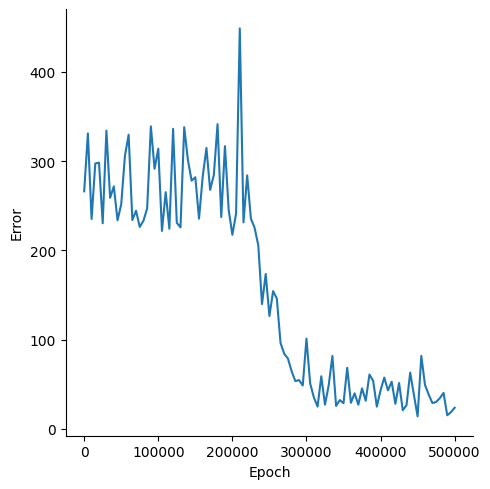

Values plotted in this chart, from the file beside it:
, Epoch, Error
0, 0, 266.1
1, 5000, 330.9
2, 10000, 235.2
3, 15000, 297.3
4, 20000, 298.3
5, 25000, 230.4
6, 30000, 334.1
7, 35000, 258.8
8, 40000, 271.6
9, 45000, 233.8
10, 50000, 251.5
11, 55000, 305.9
12, 60000, 329.5
13, 65000, 234
14, 70000, 244.4
15, 75000, 226.3
16, 80000, 233.2
17, 85000, 247
18, 90000, 338.9
19, 95000, 291.4
20, 100000, 313.8
21, 105000, 221.7
22, 110000, 265.2
23, 115000, 224.2
24, 120000, 336.1
25, 125000, 230.8
26, 130000, 225.8
27, 135000, 338
28, 140000, 301.2
29, 145000, 278.1
30, 150000, 281.9
31, 155000, 235.5
32, 160000, 282.9
33, 165000, 314.7
34, 170000, 267.8
35, 175000, 284.5
36, 180000, 341.4
37, 185000, 237.3
38, 190000, 316.8
39, 195000, 245.4
40, 200000, 217.4
41, 205000, 241.2
42, 210000, 448.6
43, 215000, 231.4
44, 220000, 284
45, 225000, 235.6
46, 230000, 225.3
47, 235000, 205.5
48, 240000, 139.8
49, 245000, 173.5
50, 250000, 126.5
51, 255000, 154.4
52, 260000, 146.1
53, 265000, 96.29
54, 270000, 84.1
55, 275000, 78.82
56, 280000, 64.55
57, 285000, 53.58
58, 290000, 54.72
59, 295000, 48.65
... 41 more rows
